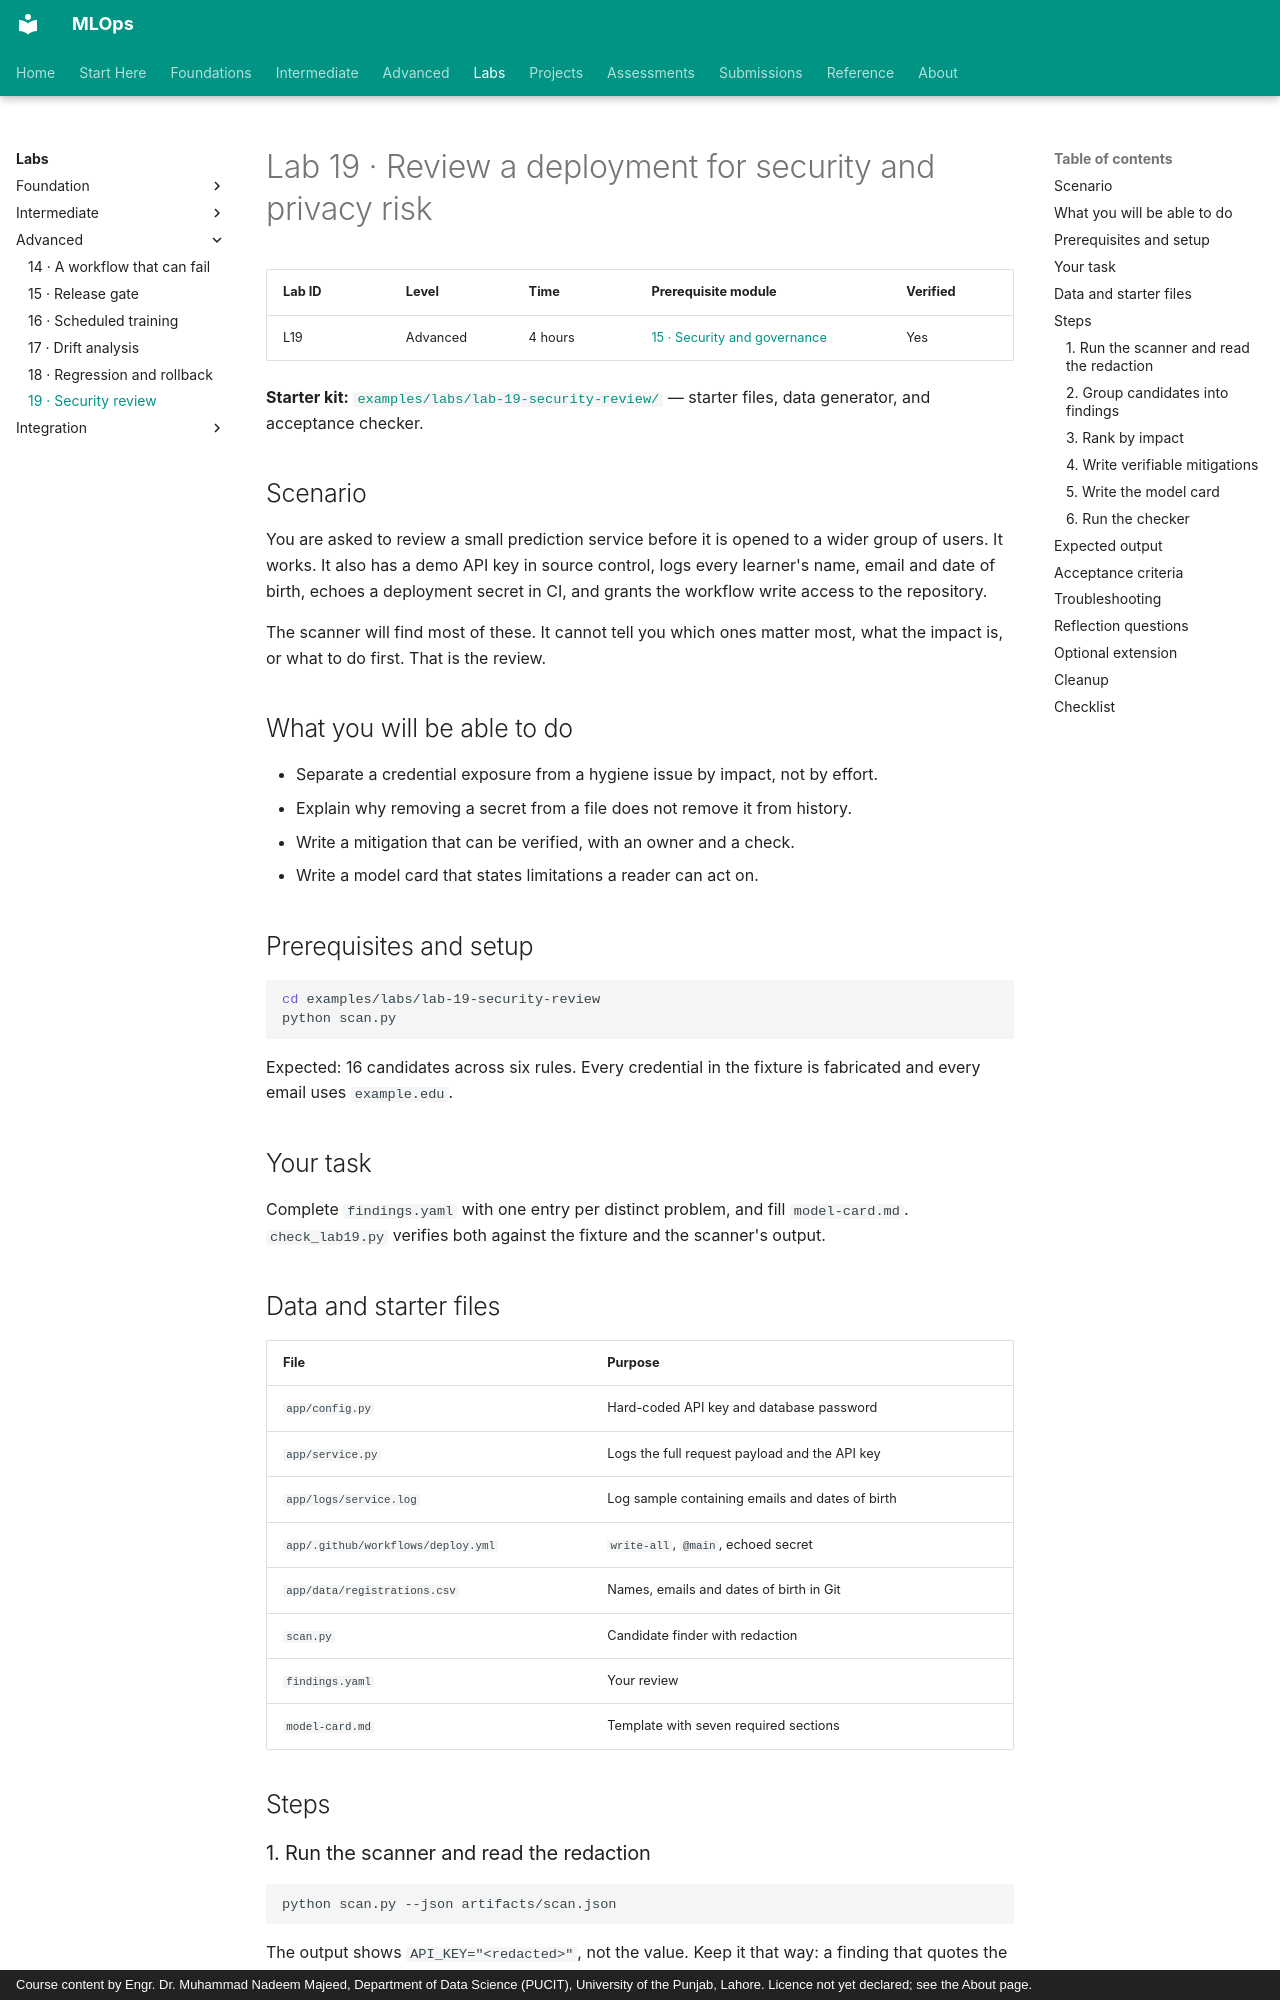

repository: nadeem-majeedch/MLOps · page: labs/lab-19-security-review/index.html · generator: mkdocs · copyright: Course content by Engr. Dr. Muhammad Nadeem Majeed, Department of Data Science (PUCIT), University of the Punjab, Lahore. Licence not yet declared; see the About page.

# Lab 19 · Review a deployment for security and privacy risk

| Lab ID | Level | Time | Prerequisite module | Verified |
|---|---|---|---|---|
| L19 | Advanced | 4 hours | [15 · Security and governance](../modules/15-security-governance/index.md) | Yes |

**Starter kit:** [`examples/labs/lab-19-security-review/`](https://github.com/nadeem-majeedch/MLOps/tree/main/examples/labs/lab-19-security-review) — starter files, data generator, and acceptance checker.

## Scenario

You are asked to review a small prediction service before it is opened to a
wider group of users. It works. It also has a demo API key in source control, logs
every learner's name, email and date of birth, echoes a deployment secret in CI,
and grants the workflow write access to the repository.

The scanner will find most of these. It cannot tell you which ones matter most,
what the impact is, or what to do first. That is the review.

## What you will be able to do

- Separate a credential exposure from a hygiene issue by impact, not by effort.
- Explain why removing a secret from a file does not remove it from history.
- Write a mitigation that can be verified, with an owner and a check.
- Write a model card that states limitations a reader can act on.

## Prerequisites and setup

```bash
cd examples/labs/lab-19-security-review
python scan.py
```

Expected: 16 candidates across six rules. Every credential in the fixture is
fabricated and every email uses `example.edu`.

## Your task

Complete `findings.yaml` with one entry per distinct problem, and fill
`model-card.md`. `check_lab19.py` verifies both against the fixture and the
scanner's output.

## Data and starter files

| File | Purpose |
|---|---|
| `app/config.py` | Hard-coded API key and database password |
| `app/service.py` | Logs the full request payload and the API key |
| `app/logs/service.log` | Log sample containing emails and dates of birth |
| `app/.github/workflows/deploy.yml` | `write-all`, `@main`, echoed secret |
| `app/data/registrations.csv` | Names, emails and dates of birth in Git |
| `scan.py` | Candidate finder with redaction |
| `findings.yaml` | Your review |
| `model-card.md` | Template with seven required sections |

## Steps

### 1. Run the scanner and read the redaction

```bash
python scan.py --json artifacts/scan.json
```

The output shows `API_KEY="<redacted>"`, not the value. Keep it that way: a
finding that quotes the secret has copied the secret into a second system.
